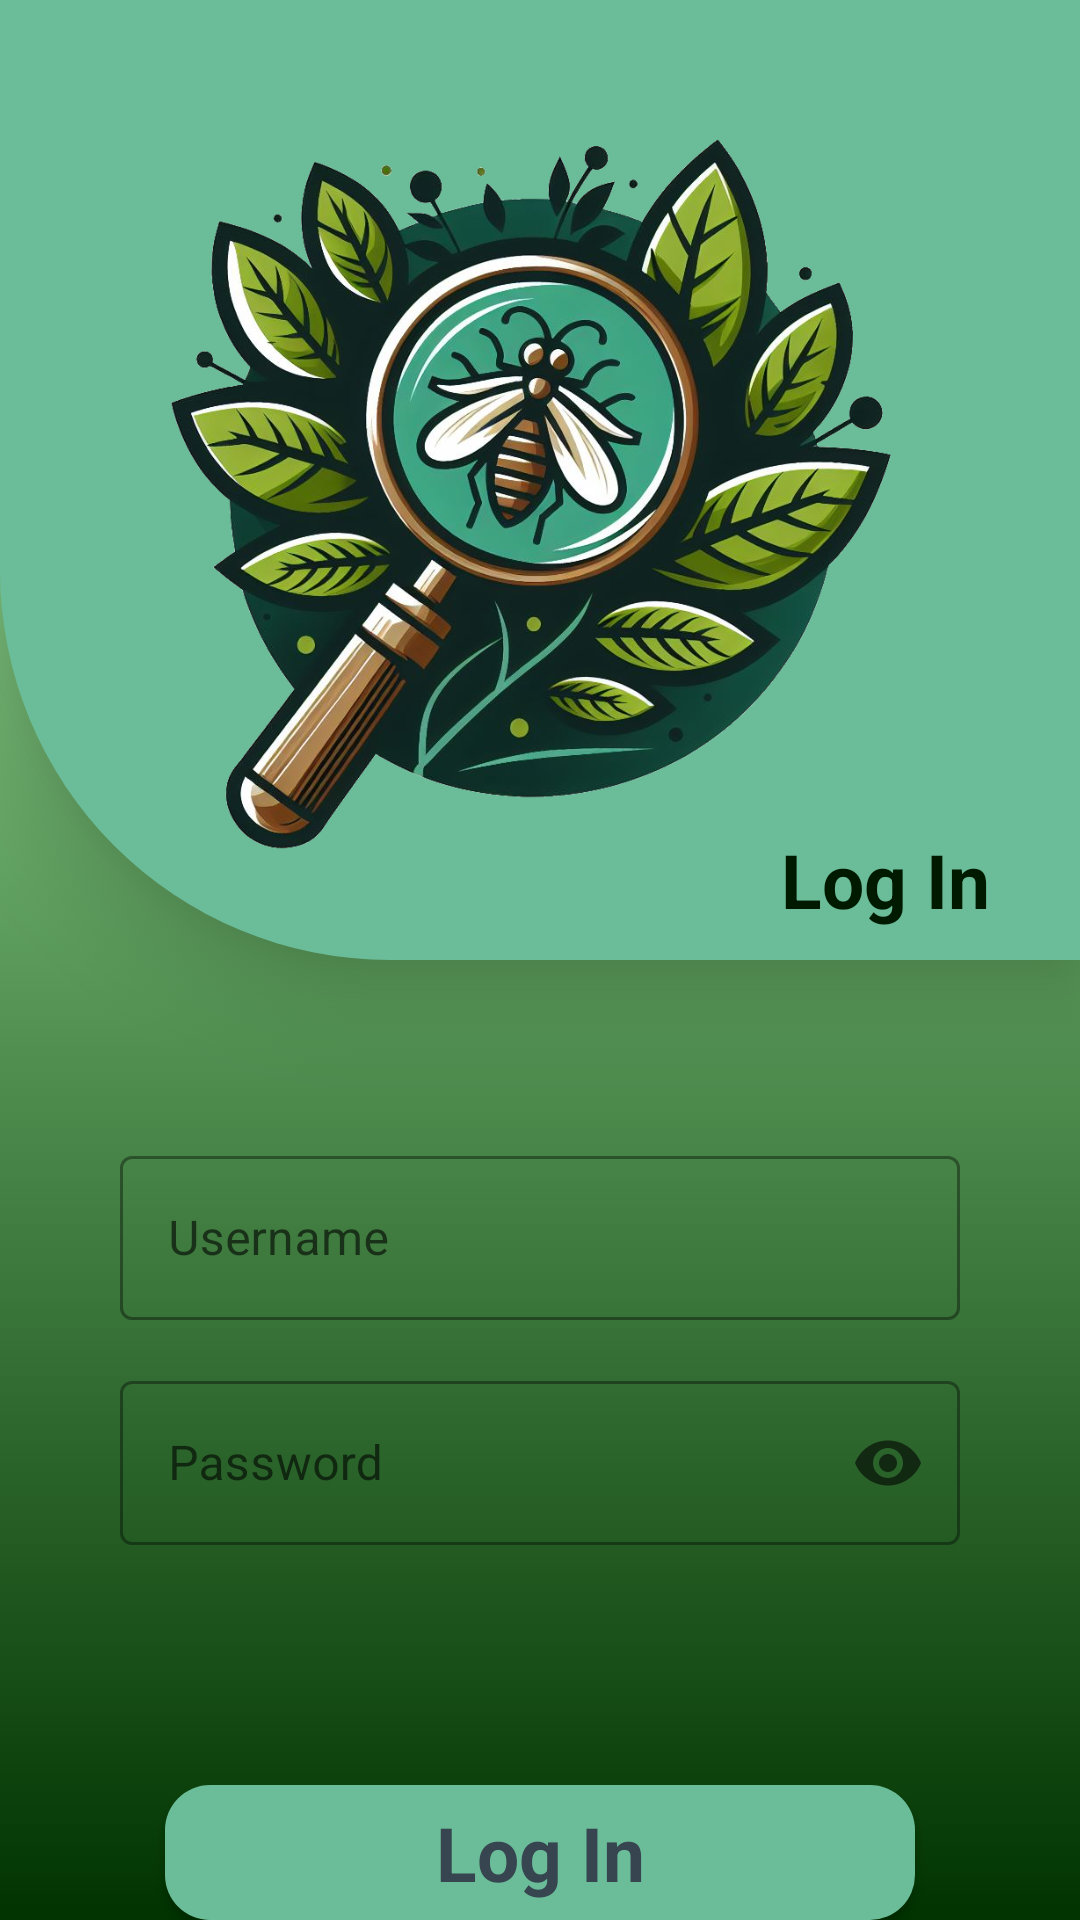

Android layout source for this screen:
<!-- AndroidManifest.xml: application theme Theme.PestDetectionApp -->
<!-- res/layout/activity_login.xml -->
<?xml version="1.0" encoding="utf-8"?>
<RelativeLayout xmlns:android="http://schemas.android.com/apk/res/android"
    xmlns:app="http://schemas.android.com/apk/res-auto"
    xmlns:tools="http://schemas.android.com/tools"
    android:layout_width="match_parent"
    android:layout_height="match_parent"
    android:background="@drawable/background_intro"
    tools:context=".Login">

    <RelativeLayout
        android:id="@+id/relative1"
        android:layout_width="match_parent"
        android:layout_height="320dp"
        android:layout_alignParentTop="true"
        android:background="@drawable/login_bg"
        android:elevation="20dp"
        android:padding="10dp">
        <TextView
            android:id="@+id/text1"
            android:layout_width="wrap_content"
            android:layout_height="wrap_content"
            android:text="Log In"
            android:textStyle="bold"
            android:layout_marginEnd="20dp"
            android:textSize="25sp"
            android:textColor="@color/lavender"
            android:textAlignment="center"
            android:layout_alignParentEnd="true"
            android:layout_alignParentBottom="true"
            android:layout_marginBottom="0dp"/>

        <ImageView
            android:layout_width="300dp"
            android:layout_height="300dp"
            android:layout_centerInParent="true"
            android:background="@drawable/img" />
    </RelativeLayout>

        <com.google.android.material.textfield.TextInputLayout
            android:id="@+id/textlayout1"
            android:layout_width="280dp"
            android:layout_height="60dp"
            android:layout_marginTop="60dp"
            style="@style/Widget.MaterialComponents.TextInputLayout.OutlinedBox"
            android:layout_centerHorizontal="true"
            android:layout_below="@+id/relative1"
            app:endIconMode="clear_text"
            android:elevation="10dp">

            <com.google.android.material.textfield.TextInputEditText
                android:id="@+id/username"
                android:layout_width="match_parent"
                android:layout_height="match_parent"
                android:hint="Username"
                android:maxLength="20"
                android:inputType="text"/>
        </com.google.android.material.textfield.TextInputLayout>

    <com.google.android.material.textfield.TextInputLayout
        android:id="@+id/textlayout2"
        android:layout_width="280dp"
        android:layout_height="60dp"
        android:layout_marginTop="15dp"
        style="@style/Widget.MaterialComponents.TextInputLayout.OutlinedBox"
        android:layout_centerHorizontal="true"
        android:layout_below="@+id/textlayout1"
        app:endIconMode="password_toggle"
        android:elevation="10dp">

        <com.google.android.material.textfield.TextInputEditText
            android:id="@+id/password"
            android:layout_width="match_parent"
            android:layout_height="match_parent"
            android:hint="Password"
            android:maxLength="20"
            android:inputType="textPassword"
            />
    </com.google.android.material.textfield.TextInputLayout>


    

































        <androidx.appcompat.widget.AppCompatButton
            android:id="@+id/login"
            style="@android:style/Widget.Button"
            android:layout_width="250dp"
            android:layout_height="wrap_content"
            android:background="@drawable/background_btn_intro"
            android:text="Log In"
            android:textColor="@color/charcoal"
            android:textSize="25sp"
            android:textStyle="bold"
            android:layout_marginTop="80dp"
            android:elevation="10dp"
            android:layout_centerHorizontal="true"
            android:layout_below="@id/textlayout2"
            android:onClick="logIn"/>

    <RelativeLayout
        android:id="@+id/loggingin"
        android:layout_width="match_parent"
        android:layout_height="match_parent"
        android:background="#80000000"
        android:elevation="20dp"
        android:visibility="invisible">
        <RelativeLayout
            android:layout_width="300dp"
            android:layout_height="200dp"
            android:alpha="0.9"
            android:layout_centerInParent="true"
            android:background="@drawable/background_button_round_white">

            <TextView
                android:id="@+id/label1"
                android:layout_width="wrap_content"
                android:layout_height="wrap_content"
                android:text="Logging In"
                android:textSize="20sp"
                android:fontFamily="@font/poppins_regular"
                android:layout_centerHorizontal="true"
                android:layout_marginTop="70dp"/>

            <com.airbnb.lottie.LottieAnimationView
                android:layout_width="wrap_content"
                android:layout_height="150dp"
                android:layout_alignParentBottom="true"
                android:layout_centerHorizontal="true"
                app:lottie_loop="true"
                app:lottie_cacheComposition="true"
                app:lottie_autoPlay="true"
                app:lottie_speed="1"
                app:lottie_rawRes="@raw/loading_animation"/>

        </RelativeLayout>


    </RelativeLayout>


</RelativeLayout>
<!-- resources referenced by this layout -->
<resources>
  <color name="charcoal">#36454F</color>
  <color name="lavender">#001a00</color>
  <!-- drawable background_btn_intro (drawable) -->
  <?xml version="1.0" encoding="utf-8"?>
  <selector xmlns:android="http://schemas.android.com/apk/res/android">
  <item>
      <shape android:shape="rectangle">
          <corners android:radius="15dp"/>
          <solid android:color="@color/pallete2"/>
  
      </shape>
  </item>
  </selector>
  <!-- drawable background_btn_intro2 (drawable) -->
  <?xml version="1.0" encoding="utf-8"?>
  <selector xmlns:android="http://schemas.android.com/apk/res/android">
  <item>
      <shape android:shape="rectangle">
          <corners android:radius="15dp"/>
          <solid android:color="#00FFFFFF"/>
          <stroke android:color="@color/white" android:width="1dp"/>
  
      </shape>
  </item>
  </selector>
  <!-- drawable background_button_round_white (drawable) -->
  <?xml version="1.0" encoding="utf-8"?>
  <selector xmlns:android="http://schemas.android.com/apk/res/android">
  
      <item>
      <shape android:shape="rectangle">
          <corners
                  android:radius="30dp"/>
          <solid android:color="@color/white"/>
  
      </shape>
  </item>
  
  </selector>
  <!-- drawable background_intro (drawable) -->
  <?xml version="1.0" encoding="utf-8"?>
  <selector xmlns:android="http://schemas.android.com/apk/res/android">
  <item>
      <shape android:shape="rectangle">
          <gradient android:angle="98" android:startColor="#b3ffb3" android:endColor="#003300"></gradient>
      </shape>
  </item>
  </selector>
  <!-- drawable img: png bitmap (drawable, 958009 bytes) -->
  <!-- drawable login_bg (drawable) -->
  <?xml version="1.0" encoding="utf-8"?>
  <selector xmlns:android="http://schemas.android.com/apk/res/android">
          <item>
              <shape android:shape="rectangle">
                  <corners
                      android:bottomLeftRadius="130dp"/>
                  <solid android:color="@color/pallete2"/>
  
              </shape>
          </item>
  </selector>
  <style name="Theme.PestDetectionApp" parent="Theme.MaterialComponents.DayNight.NoActionBar">
          
          <item name="colorPrimary">@color/purple_500</item>
          <item name="colorPrimaryVariant">@color/purple_700</item>
          <item name="colorOnPrimary">@color/white</item>
          
          <item name="colorSecondary">@color/teal_200</item>
          <item name="colorSecondaryVariant">@color/teal_700</item>
          <item name="colorOnSecondary">@color/black</item>
          
  
          <item name="android:statusBarColor" tools:targetApi="l">?attr/colorPrimaryVariant</item>
          
      </style>
  <color name="pallete2">#6BBD99</color>
  <color name="white">#FFFFFFFF</color>
  <color name="purple_500">#FF6200EE</color>
  <color name="purple_700">#FF3700B3</color>
  <color name="teal_200">#FF03DAC5</color>
  <color name="teal_700">#FF018786</color>
  <color name="black">#FF000000</color>
</resources>
